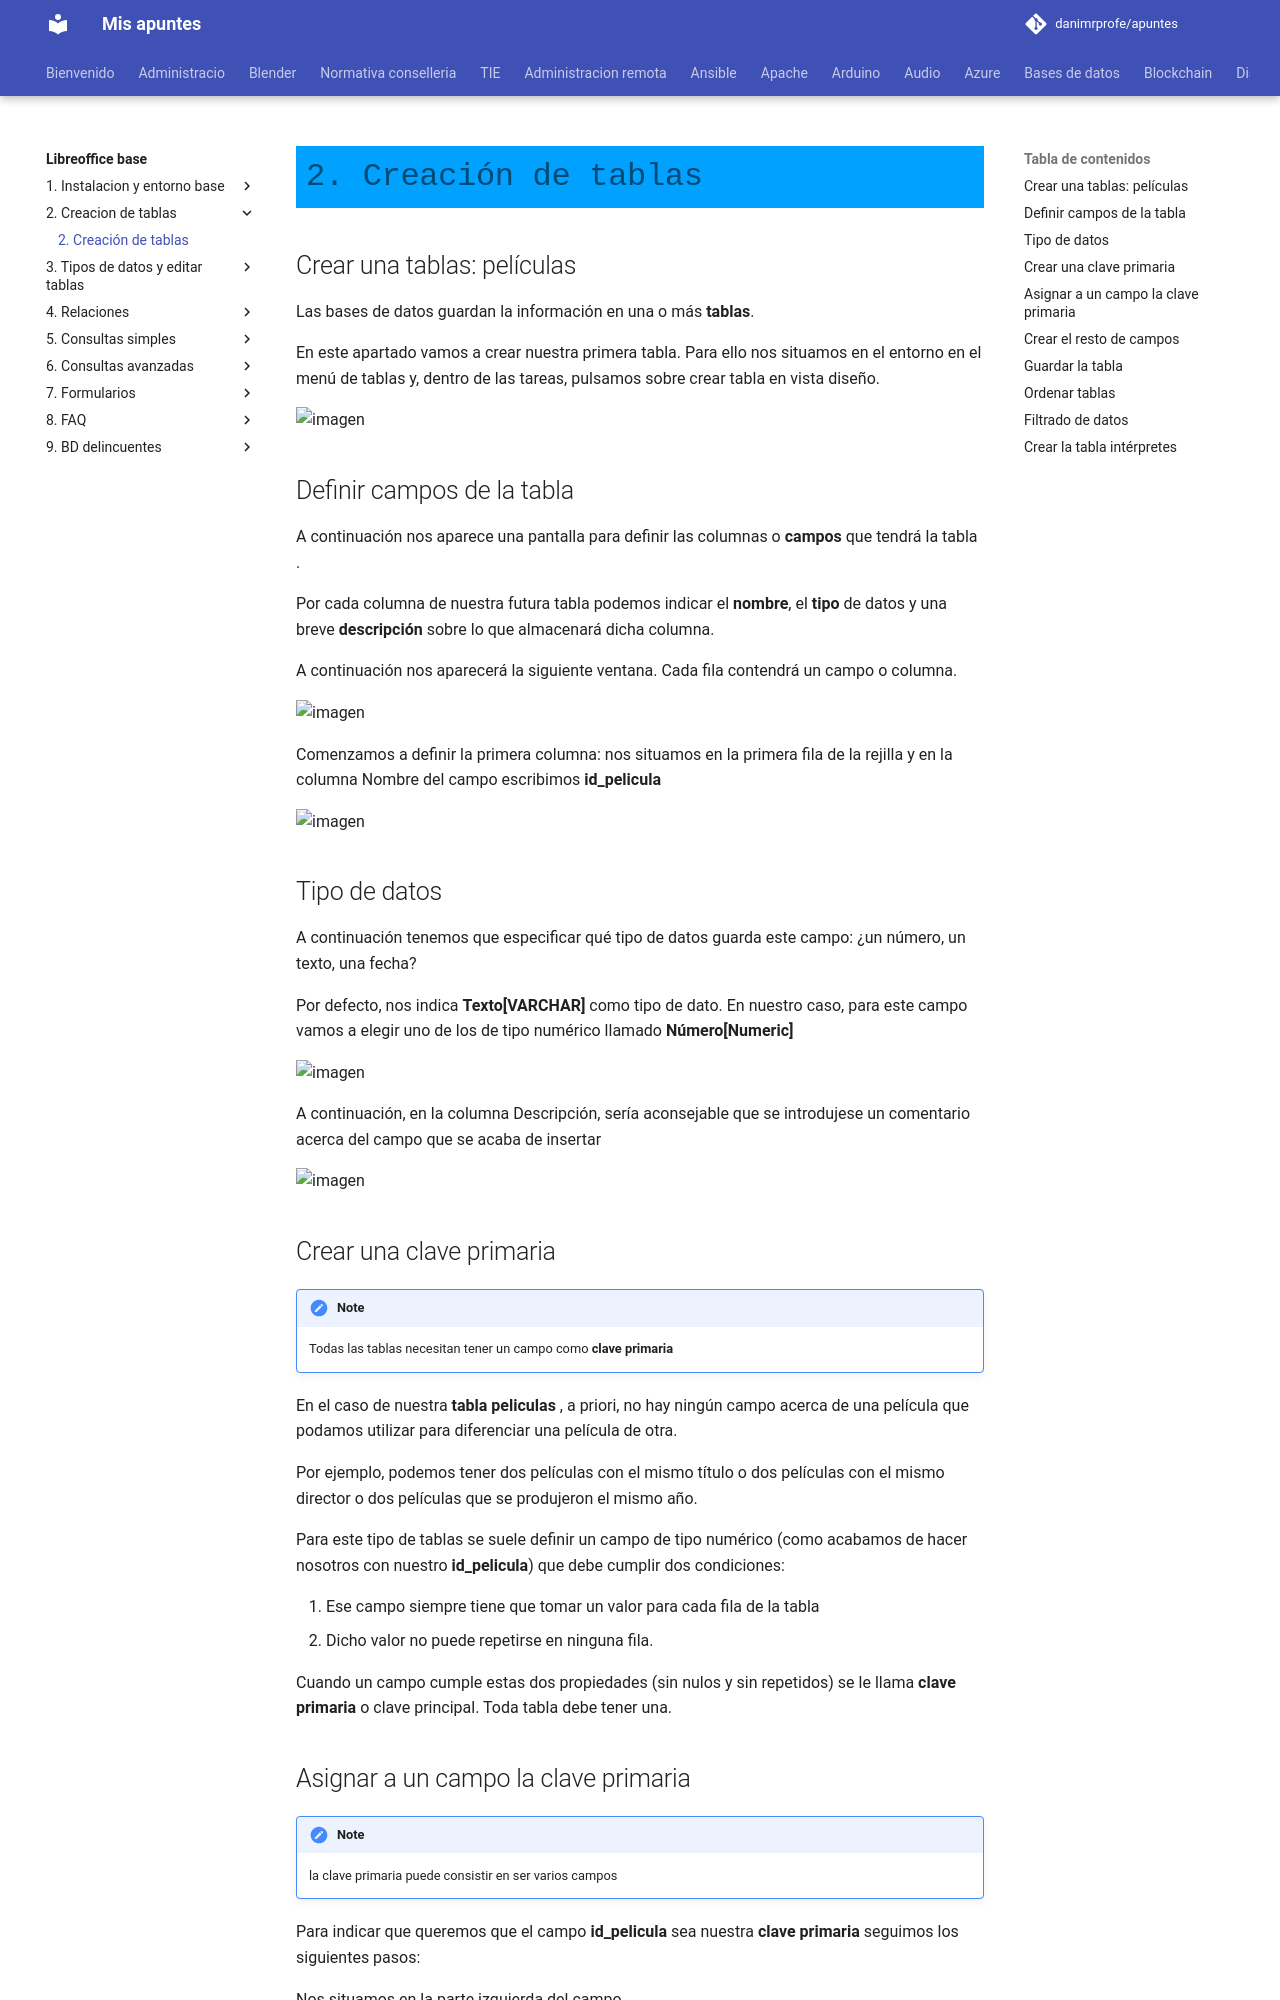

repository: danimrprofe/apuntes · page: libreoffice-base/2._Creacion_de_tablas/2._Introduccion_y_creacion_tablas/index.html · generator: mkdocs

# 2. Creación de tablas

## Crear una tablas: películas

Las bases de datos guardan la información en una o más **tablas**.

En este apartado vamos a crear nuestra primera tabla. Para ello nos situamos en el entorno en el menú de tablas y, dentro de las tareas, pulsamos sobre crear tabla en vista diseño.

![imagen](media/image8.png)

## Definir campos de la tabla

A continuación nos aparece una pantalla para definir las columnas o **campos** que tendrá la tabla .

Por cada columna de nuestra futura tabla podemos indicar el **nombre**, el **tipo** de datos y una breve **descripción** sobre lo que almacenará dicha columna.

A continuación nos aparecerá la siguiente ventana. Cada fila contendrá un campo o columna.

![imagen](media/image9.png)

Comenzamos a definir la primera columna: nos situamos en la primera fila de la rejilla y en la columna Nombre del campo escribimos **id_pelicula**

![imagen](media/image10.png)

## Tipo de datos

A continuación tenemos que especificar qué tipo de datos guarda este campo: ¿un número, un texto, una fecha?

Por defecto, nos indica **Texto[VARCHAR]** como tipo de dato. En nuestro caso, para este campo vamos a elegir uno de los de tipo numérico llamado **Número[Numeric]**

![imagen](media/image11.png)

A continuación, en la columna Descripción, sería aconsejable que se introdujese un comentario acerca del campo que se acaba de insertar

![imagen](media/image12.png)

## Crear una clave primaria

!!! note

    Todas las tablas necesitan tener un campo como **clave primaria**

En el caso de nuestra **tabla peliculas** , a priori, no hay ningún campo acerca de una película que podamos utilizar para diferenciar una película de otra.

Por ejemplo, podemos tener dos películas con el mismo título o dos películas con el mismo director o dos películas que se produjeron el mismo año.

Para este tipo de tablas se suele definir un campo de tipo numérico (como acabamos de hacer nosotros con nuestro **id_pelicula**) que debe cumplir dos condiciones:

1. Ese campo siempre tiene que tomar un valor para cada fila de la tabla
2. Dicho valor no puede repetirse en ninguna fila.

Cuando un campo cumple estas dos propiedades (sin nulos y sin repetidos) se le llama **clave primaria** o clave principal. Toda tabla debe tener una.
